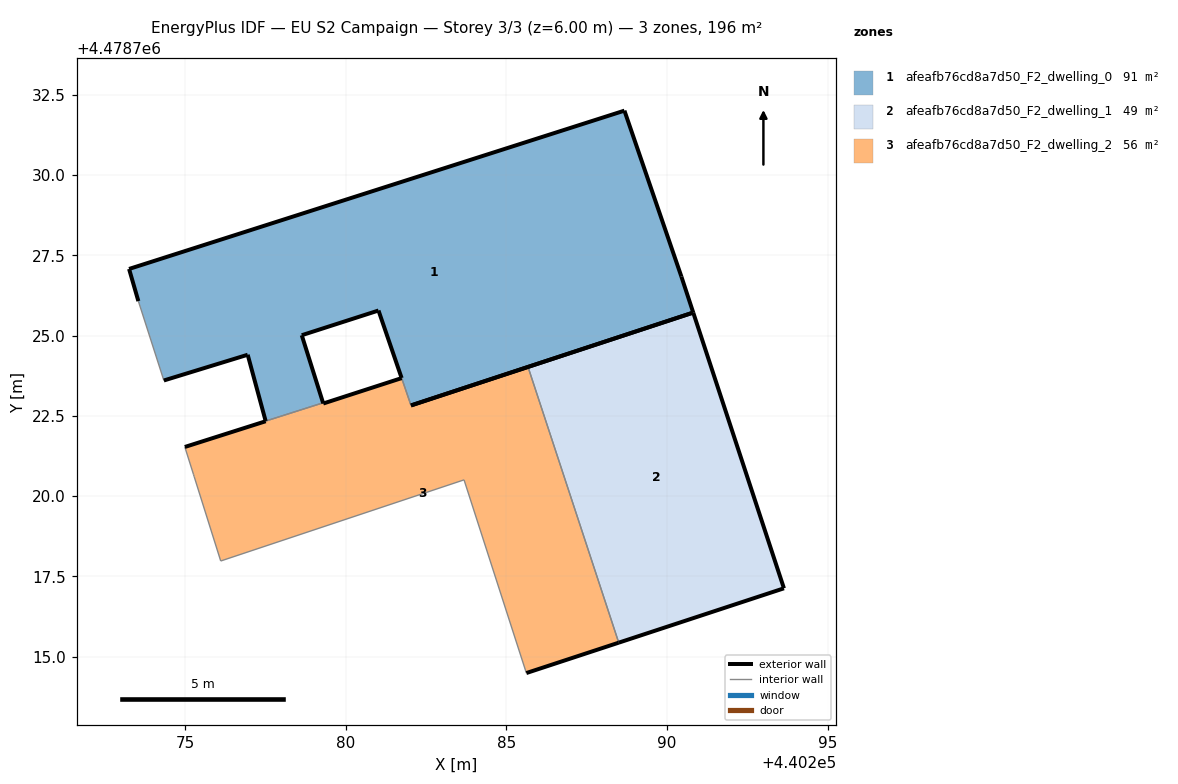
=== STOREY PLAN SPEC (per zone: floor XY polygon, exterior-wall plan segments, windows/doors) ===
zone 1: afeafb76cd8a7d50_F2_dwelling_0  (91.2 m²)
  floor: (440290.82, 4478725.71) (440290.45, 4478726.84) (440288.67, 4478732.00) (440273.25, 4478727.07) (440273.54, 4478726.07) (440274.34, 4478723.60) (440276.95, 4478724.40) (440277.51, 4478722.34) (440279.29, 4478722.91) (440279.29, 4478722.91) (440278.63, 4478725.01) (440281.02, 4478725.78) (440281.74, 4478723.68) (440281.74, 4478723.67) (440282.03, 4478722.82) (440282.03, 4478722.83)
  exterior wall: (440281.74, 4478723.67) – (440281.74, 4478723.68)  [0.0 m]
  exterior wall: (440281.74, 4478723.68) – (440281.02, 4478725.78)  [2.2 m]
  exterior wall: (440281.02, 4478725.78) – (440278.63, 4478725.01)  [2.5 m]
  exterior wall: (440278.63, 4478725.01) – (440279.29, 4478722.91)  [2.2 m]
  exterior wall: (440277.51, 4478722.34) – (440276.95, 4478724.40)  [2.1 m]
  exterior wall: (440276.95, 4478724.40) – (440274.34, 4478723.60)  [2.7 m]
  exterior wall: (440273.54, 4478726.07) – (440273.25, 4478727.07)  [1.0 m]
  exterior wall: (440273.25, 4478727.07) – (440288.67, 4478732.00)  [16.2 m]
  exterior wall: (440288.67, 4478732.00) – (440290.45, 4478726.84)  [5.5 m]
  exterior wall: (440290.45, 4478726.84) – (440290.82, 4478725.71)  [1.2 m]
  exterior wall: (440290.82, 4478725.71) – (440282.03, 4478722.83)  [9.2 m]
  exterior wall: (440282.03, 4478722.83) – (440282.03, 4478722.82)  [0.0 m]
  interior walls: 4
zone 2: afeafb76cd8a7d50_F2_dwelling_1  (48.9 m²)
  floor: (440293.64, 4478717.13) (440290.82, 4478725.71) (440285.67, 4478724.02) (440288.50, 4478715.44)
  exterior wall: (440290.82, 4478725.71) – (440293.64, 4478717.13)  [9.0 m]
  exterior wall: (440293.64, 4478717.13) – (440288.50, 4478715.44)  [5.4 m]
  exterior wall: (440285.67, 4478724.02) – (440290.82, 4478725.71)  [5.4 m]
  interior walls: 1
zone 3: afeafb76cd8a7d50_F2_dwelling_2  (55.6 m²)
  floor: (440288.50, 4478715.44) (440285.67, 4478724.02) (440282.03, 4478722.82) (440281.74, 4478723.67) (440279.30, 4478722.88) (440279.29, 4478722.91) (440279.29, 4478722.91) (440277.51, 4478722.34) (440277.51, 4478722.33) (440274.99, 4478721.53) (440274.99, 4478721.53) (440275.26, 4478720.68) (440275.28, 4478720.60) (440276.11, 4478717.98) (440283.68, 4478720.51) (440285.62, 4478714.49)
  exterior wall: (440274.99, 4478721.53) – (440277.51, 4478722.33)  [2.6 m]
  exterior wall: (440277.51, 4478722.33) – (440277.51, 4478722.34)  [0.0 m]
  exterior wall: (440279.29, 4478722.91) – (440279.30, 4478722.88)  [0.0 m]
  exterior wall: (440279.30, 4478722.88) – (440281.74, 4478723.67)  [2.6 m]
  exterior wall: (440282.03, 4478722.82) – (440285.67, 4478724.02)  [3.8 m]
  exterior wall: (440288.50, 4478715.44) – (440285.62, 4478714.49)  [3.0 m]
  interior walls: 10

=== DERIVED (storey summary) ===
Building: EU S2 Campaign
Storey: 3 of 3  (floor level z = 6.00 m)
Storey gross floor area: 195.7 m²
Zones on this storey: 3
  - afeafb76cd8a7d50_F2_dwelling_0: floor 91.2 m²; exterior wall 44.9 m (134.8 m²); WWR 0.0%
  - afeafb76cd8a7d50_F2_dwelling_1: floor 48.9 m²; exterior wall 19.9 m (59.6 m²); WWR 0.0%
  - afeafb76cd8a7d50_F2_dwelling_2: floor 55.6 m²; exterior wall 12.1 m (36.3 m²); WWR 0.0%
Zone adjacency (shared interzone walls):
  - afeafb76cd8a7d50_F2_dwelling_0 ↔ afeafb76cd8a7d50_F2_dwelling_2
  - afeafb76cd8a7d50_F2_dwelling_1 ↔ afeafb76cd8a7d50_F2_dwelling_2